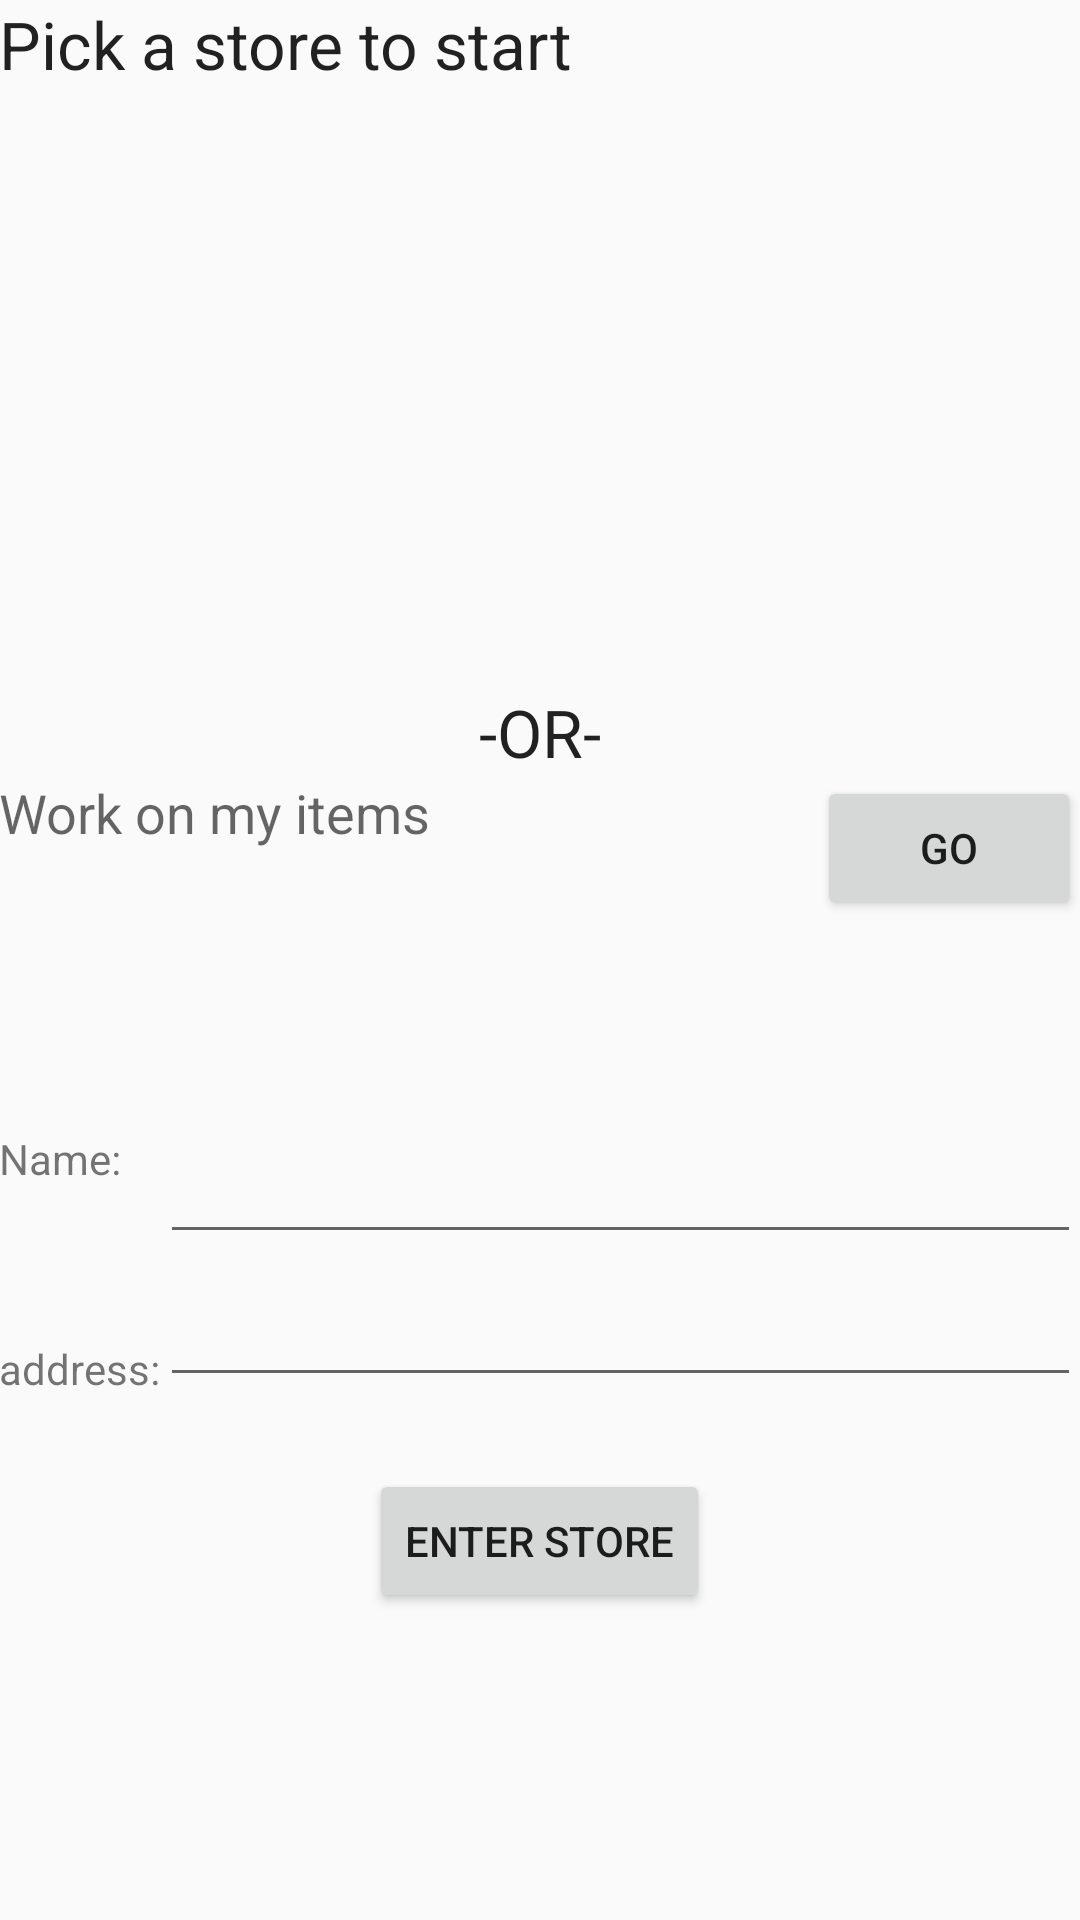

Reconstruct the res/layout file that produces this screen, plus the resources it refers to.
<!-- AndroidManifest.xml: application theme AppTheme -->
<!-- res/layout/activity_summary_screen.xml -->
<RelativeLayout xmlns:android="http://schemas.android.com/apk/res/android"
    xmlns:tools="http://schemas.android.com/tools" android:layout_width="match_parent"
    android:layout_height="match_parent" android:paddingLeft="@dimen/activity_horizontal_margin"
    android:paddingRight="@dimen/activity_horizontal_margin"
    android:paddingTop="@dimen/activity_vertical_margin"
    android:paddingBottom="@dimen/activity_vertical_margin" tools:context=".SummaryScreen">

    <ListView
        android:layout_width="wrap_content"
        android:layout_height="200dip"
        android:id="@+id/lv_stores"

        android:layout_below="@+id/textView"
        android:layout_alignParentLeft="true"
        android:layout_alignParentStart="true" />

    <TextView
        android:layout_width="wrap_content"
        android:layout_height="wrap_content"
        android:textAppearance="?android:attr/textAppearanceLarge"
        android:text="Pick a store to start"
        android:id="@+id/textView"
        android:layout_alignParentTop="true"
        android:layout_alignParentLeft="true"
        android:layout_alignParentStart="true" />

    <TextView
        android:layout_width="wrap_content"
        android:layout_height="wrap_content"
        android:textAppearance="?android:attr/textAppearanceLarge"
        android:text="-OR-"
        android:id="@+id/textView2"
        android:layout_below="@+id/lv_stores"
        android:layout_centerHorizontal="true" />

    <Button
        android:layout_width="wrap_content"
        android:layout_height="wrap_content"
        android:id="@+id/b_go_to_items"
        android:text="Go"
        android:layout_below="@+id/textView2"
        android:layout_alignRight="@+id/lv_stores"
        android:layout_alignEnd="@+id/lv_stores" />

    <TextView
        android:layout_width="wrap_content"
        android:layout_height="wrap_content"
        android:textAppearance="?android:attr/textAppearanceMedium"
        android:text="Work on my items"
        android:id="@+id/textView3"
        android:layout_alignBottom="@+id/b_go_to_items"
        android:layout_alignParentLeft="true"
        android:layout_alignParentStart="true"
        android:layout_alignTop="@+id/b_go_to_items" />

    <TextView
        android:layout_width="wrap_content"
        android:layout_height="wrap_content"
        android:textAppearance="?android:attr/textAppearanceSmall"
        android:text="Name:"
        android:id="@+id/textView4"
        android:layout_below="@+id/textView3"
        android:layout_alignParentLeft="true"
        android:layout_alignParentStart="true"
        android:layout_marginTop="70dp" />

    <TextView
        android:layout_width="wrap_content"
        android:layout_height="wrap_content"
        android:textAppearance="?android:attr/textAppearanceSmall"
        android:text="address:"
        android:id="@+id/textView5"
        android:layout_below="@+id/textView4"
        android:layout_alignParentLeft="true"
        android:layout_alignParentStart="true"
        android:layout_marginTop="51dp" />

    <EditText
        android:layout_width="wrap_content"
        android:layout_height="wrap_content"
        android:id="@+id/et_store_name"
        android:layout_alignTop="@+id/textView4"
        android:layout_alignRight="@+id/b_go_to_items"
        android:layout_alignEnd="@+id/b_go_to_items"
        android:layout_toRightOf="@+id/textView5"
        android:layout_toEndOf="@+id/textView5" />

    <EditText
        android:layout_width="wrap_content"
        android:layout_height="wrap_content"
        android:id="@+id/et_store_address"
        android:layout_alignBottom="@+id/textView5"
        android:layout_alignLeft="@+id/et_store_name"
        android:layout_alignStart="@+id/et_store_name"
        android:layout_alignRight="@+id/b_go_to_items"
        android:layout_alignEnd="@+id/b_go_to_items" />

    <Button
        style="?android:attr/buttonStyleSmall"
        android:layout_width="wrap_content"
        android:layout_height="wrap_content"
        android:text="Enter Store"
        android:id="@+id/b_enter_store"
        android:layout_below="@+id/et_store_address"
        android:layout_centerHorizontal="true"
        android:layout_marginTop="24dp" />

</RelativeLayout>
<!-- resources referenced by this layout -->
<resources>
  <style name="AppTheme" parent="Theme.AppCompat.Light.DarkActionBar">
          
          <item name="android:actionBarStyle">@style/MyActionBar</item>
  
          
          <item name="actionBarStyle">@style/MyActionBar</item>
      </style>
  <style name="MyActionBar" parent="@style/Widget.AppCompat.Light.ActionBar.Solid.Inverse">
          <item name="android:background">@drawable/orange_bg</item>
  
          
          <item name="background">@drawable/orange_bg</item>
      </style>
  <!-- drawable orange_bg: png bitmap (drawable-hdpi, 165 bytes) -->
</resources>
